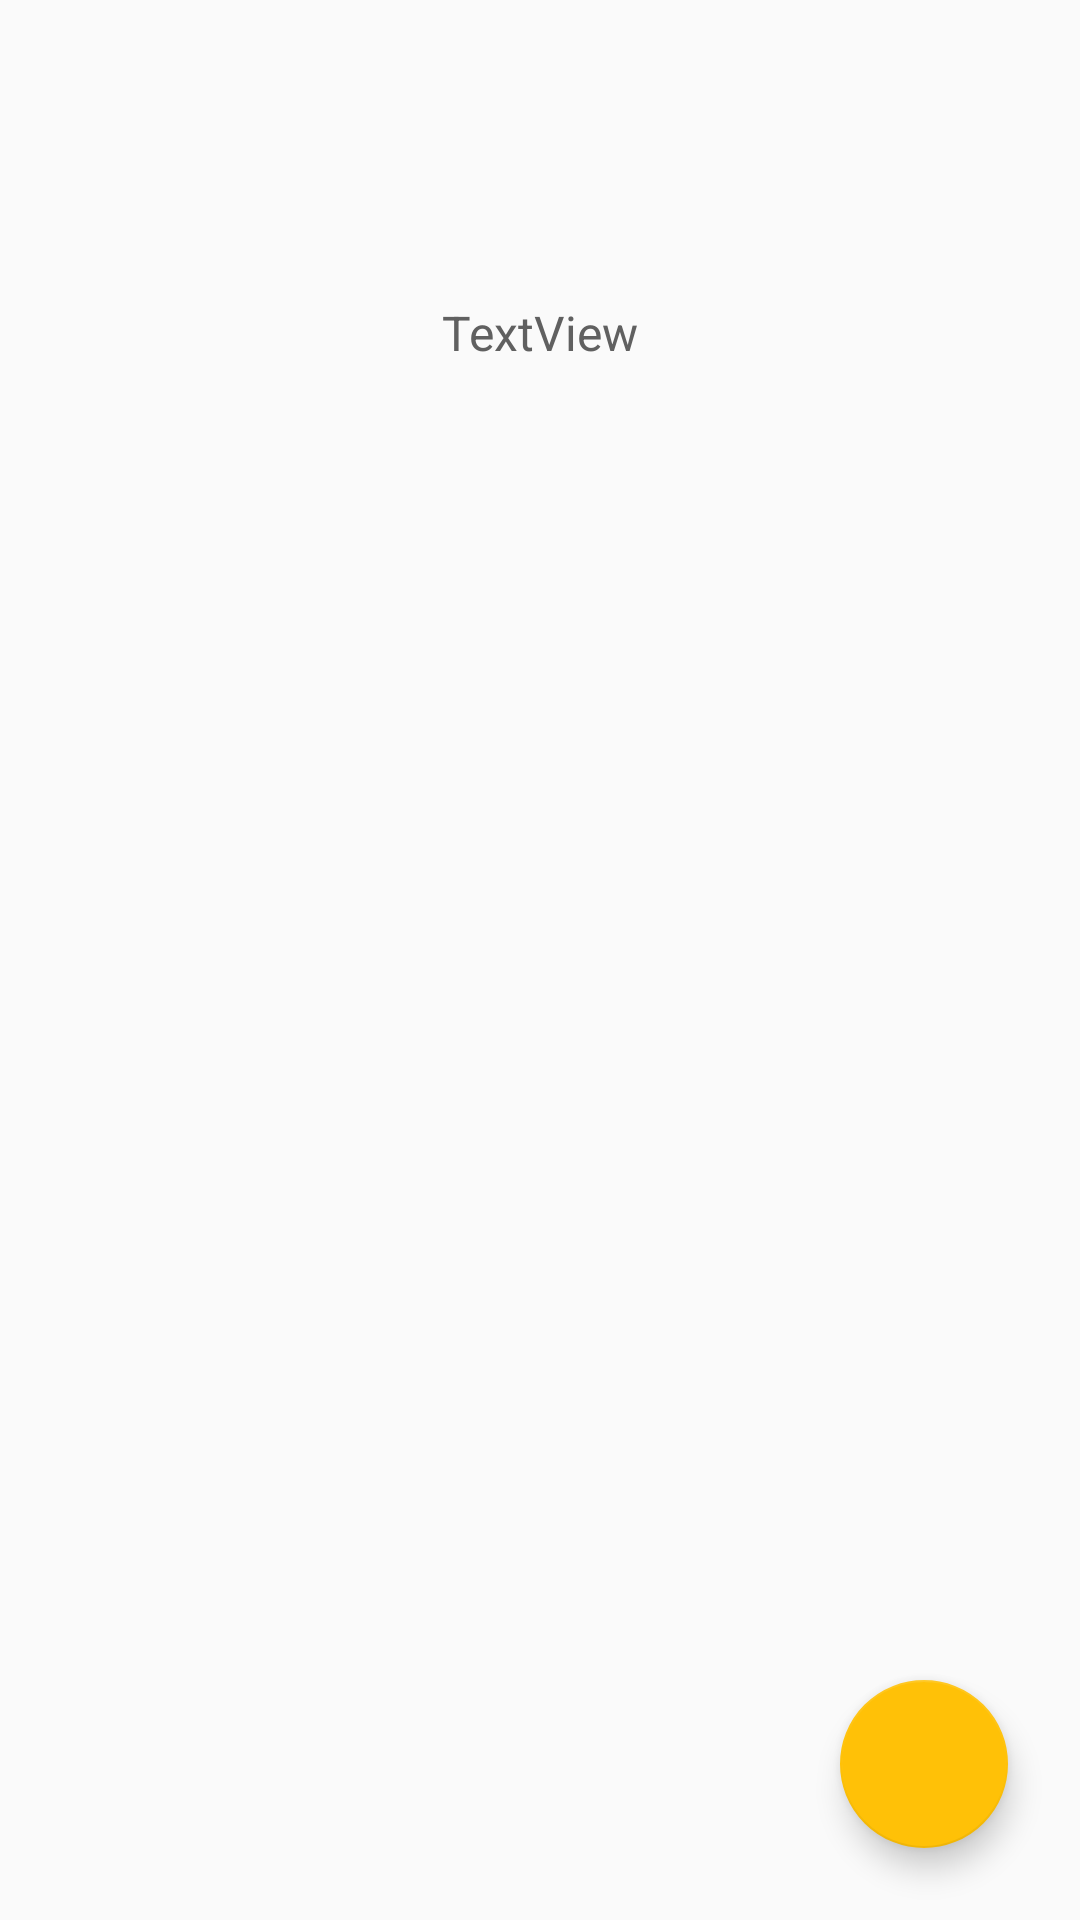

Here is an Android app screen rendered from its layout file. Give the layout XML and the strings, colors and styles it references.
<!-- AndroidManifest.xml: application theme AppTheme -->
<!-- res/layout/activity_search.xml -->
<?xml version="1.0" encoding="utf-8"?>
<android.support.constraint.ConstraintLayout
    xmlns:android="http://schemas.android.com/apk/res/android"
    xmlns:app="http://schemas.android.com/apk/res-auto"
    android:layout_width="match_parent"
    android:layout_height="match_parent">

    <TextView
        android:id="@+id/error"
        android:layout_width="wrap_content"
        android:layout_height="wrap_content"
        android:layout_marginStart="8dp"
        android:layout_marginLeft="8dp"
        android:layout_marginTop="100dp"
        android:layout_marginEnd="8dp"
        android:layout_marginRight="8dp"
        android:text="TextView"
        app:layout_constraintEnd_toEndOf="parent"
        app:layout_constraintStart_toStartOf="parent"
        app:layout_constraintTop_toTopOf="parent"
        style="@style/SecondaryText"/>

    <android.support.v7.widget.RecyclerView
        android:layout_width="0dp"
        android:layout_height="0dp"
        app:layout_constraintBottom_toBottomOf="parent"
        app:layout_constraintEnd_toEndOf="parent"
        app:layout_constraintStart_toStartOf="parent"
        app:layout_constraintTop_toTopOf="parent"
        android:id="@+id/result_recyclers">

    </android.support.v7.widget.RecyclerView>

    <android.support.design.widget.FloatingActionButton
        android:id="@+id/floatingActionButton"
        android:layout_width="wrap_content"
        android:layout_height="wrap_content"
        android:layout_marginEnd="24dp"
        android:layout_marginRight="24dp"
        android:layout_marginBottom="24dp"
        android:clickable="true"
        app:layout_constraintBottom_toBottomOf="parent"
        app:layout_constraintEnd_toEndOf="parent"
        app:srcCompat="@drawable/ic_search"
        app:fabSize="normal"
        android:onClick="onSearchButton"/>
</android.support.constraint.ConstraintLayout>
<!-- resources referenced by this layout -->
<resources>
  <style name="SecondaryText">
          <item name="android:textSize">16sp</item>
          <item name="android:textColor">@color/textSecondaryColor</item>
      </style>
  <style name="AppTheme" parent="Theme.AppCompat.Light.DarkActionBar">
          
          <item name="colorPrimary">@color/colorPrimary</item>
          <item name="colorPrimaryDark">@color/colorPrimaryDark</item>
          <item name="colorAccent">@color/colorAccent</item>
      </style>
  <color name="textSecondaryColor">#606060</color>
  <color name="colorPrimary">#4CAF50</color>
  <color name="colorPrimaryDark">#388E3C</color>
  <color name="colorAccent">#FFC107</color>
</resources>
